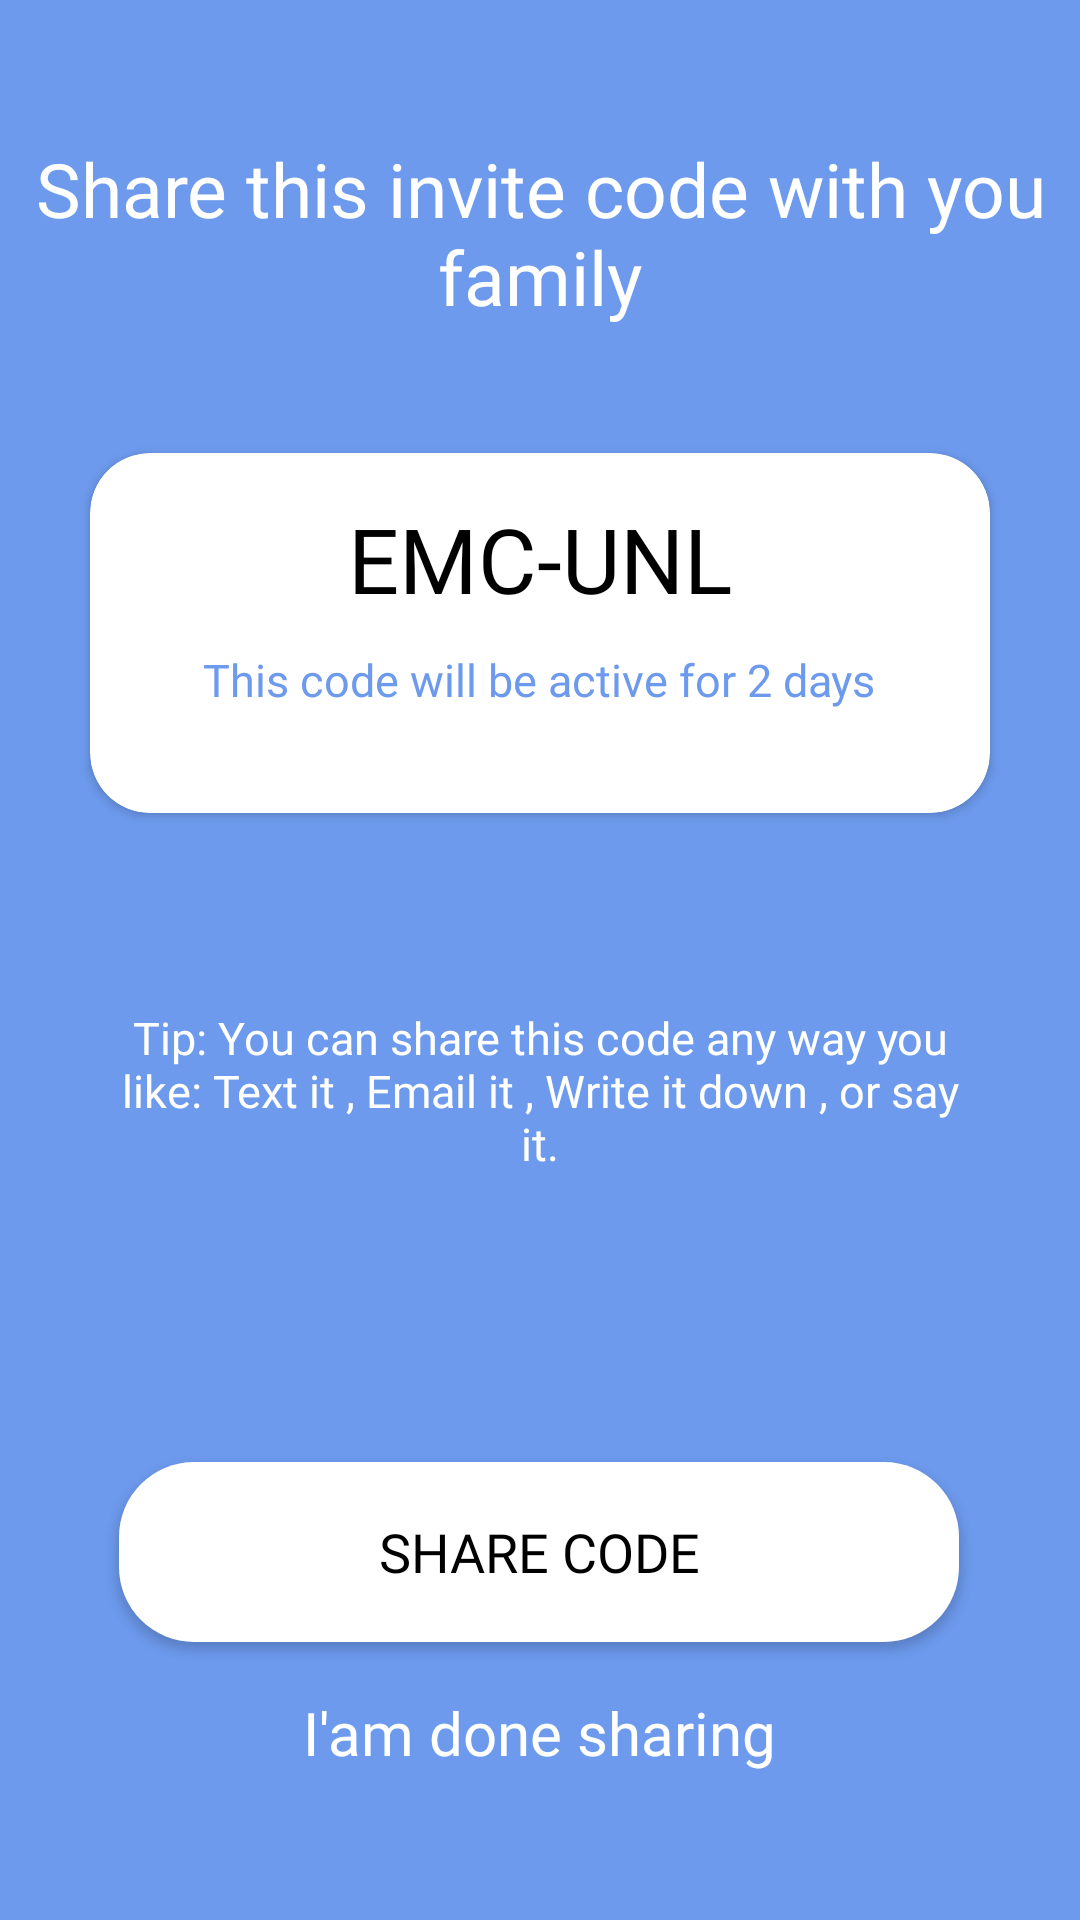

Write the Android layout XML for this screen, with the resource values it uses.
<!-- AndroidManifest.xml: application theme AppTheme -->
<!-- res/layout/invite_code_page.xml -->
<?xml version="1.0" encoding="utf-8"?>
<androidx.constraintlayout.widget.ConstraintLayout xmlns:android="http://schemas.android.com/apk/res/android"
    xmlns:app="http://schemas.android.com/apk/res-auto"
    xmlns:tools="http://schemas.android.com/tools"
    android:layout_width="match_parent"
    android:layout_height="match_parent"
    android:background="@color/colorPrimary"
    tools:context=".InviteCodePage">


    <TextView
        android:id="@+id/textView3"
        android:layout_width="wrap_content"
        android:layout_height="wrap_content"
        android:layout_marginTop="36dp"
        android:fontFamily="@font/psbold"
        android:gravity="center"
        android:padding="10dp"
        android:text="Share this invite code with you family"
        android:textColor="#fff"
        android:textSize="25sp"

        app:layout_constraintBottom_toTopOf="@+id/textView5"
        app:layout_constraintEnd_toEndOf="parent"
        app:layout_constraintHorizontal_bias="1.0"
        app:layout_constraintStart_toStartOf="parent"
        app:layout_constraintTop_toTopOf="parent"
        app:layout_constraintVertical_bias="0.0" />

    <TextView
        android:id="@+id/textView5"
        android:layout_width="350dp"
        android:layout_height="127dp"
        android:layout_marginTop="300dp"
        android:fontFamily="@font/psbold"
        android:gravity="center"
        android:padding="30dp"
        android:text="Tip: You can share this code any way you like: Text it , Email it , Write it down , or say it."
        android:textColor="#fff"
        android:textSize="15sp"

        app:layout_constraintBottom_toTopOf="@+id/sharecode"
        app:layout_constraintEnd_toEndOf="parent"
        app:layout_constraintHorizontal_bias="0.491"
        app:layout_constraintStart_toStartOf="parent"
        app:layout_constraintTop_toTopOf="parent"
        app:layout_constraintVertical_bias="0.0" />

    <androidx.cardview.widget.CardView
        android:id="@+id/CARDview"
        android:layout_width="300dp"
        android:layout_height="120dp"
        android:background="@drawable/buttonbgwhite"
        android:layout_marginTop="32dp"
        app:cardCornerRadius="20dp"
        android:elevation="10dp"
        app:layout_constraintEnd_toEndOf="parent"
        app:layout_constraintStart_toStartOf="parent"
        app:layout_constraintTop_toBottomOf="@+id/textView3" >

        <LinearLayout
            android:layout_width="match_parent"
            android:layout_height="match_parent"
            android:orientation="vertical"
            >

        <TextView
            android:id="@+id/InviteCodeTextView"
            android:layout_width="wrap_content"
            android:layout_height="wrap_content"
            android:layout_gravity="center"
            android:fontFamily="@font/psbold"
            android:text="EMC-UNL"
            android:layout_marginTop="15dp"
            android:textColor="#000"
            android:textSize="30sp"

            />

            <TextView
                android:id="@+id/InviteCodeDesc"
                android:layout_width="wrap_content"
                android:layout_height="wrap_content"
                android:layout_gravity="center"
                android:layout_marginTop="10dp"
                android:fontFamily="@font/psregular"
                android:text="This code will be active for 2 days"
                android:textColor="@color/colorPrimary"
                android:textSize="15sp"

                />


        </LinearLayout>

    </androidx.cardview.widget.CardView>


    <Button
        android:id="@+id/sharecode"
        android:layout_width="280dp"
        android:layout_height="60dp"
        android:background="@drawable/buttonbgwhite"
        android:fontFamily="@font/psbold"
        android:text="@string/share_code"
        android:textColor="#000"
        android:textSize="18sp"
        app:layout_constraintBottom_toBottomOf="parent"
        app:layout_constraintEnd_toEndOf="parent"
        app:layout_constraintHorizontal_bias="0.496"
        app:layout_constraintStart_toStartOf="parent"
        app:layout_constraintTop_toTopOf="parent"
        app:layout_constraintVertical_bias="0.84" />

    <TextView
        android:id="@+id/doneSharingg"
        android:layout_width="250dp"
        android:layout_height="50dp"
        android:layout_marginBottom="32dp"
        android:background="#000D0B0B"
        android:fontFamily="@font/psregular"
        android:gravity="center"
        android:text="I'am done sharing"
        android:textColor="#FFFFFF"
        android:textSize="20sp"
        app:layout_constraintBottom_toBottomOf="parent"
        app:layout_constraintEnd_toEndOf="parent"
        app:layout_constraintHorizontal_bias="0.496"
        app:layout_constraintStart_toStartOf="parent"
        app:layout_constraintTop_toBottomOf="@+id/sharecode" />

</androidx.constraintlayout.widget.ConstraintLayout>
<!-- resources referenced by this layout -->
<resources>
  <color name="colorPrimary">#6D9AED</color>
  <!-- drawable buttonbgwhite (drawable) -->
  <?xml version = "1.0" encoding = "utf-8"?>
  <selector xmlns:android = "http://schemas.android.com/apk/res/android">
      <item android:state_pressed = "false">
          <shape android:shape = "rectangle">
              <gradient
  
                  android:startColor="#FFFFFF"
  
                  android:endColor="#FFFFFF"/>
              <corners android:radius="25dp" />
          </shape>
      </item>
      <item android:state_pressed = "true">
          <shape android:shape = "rectangle">
              <gradient
                  android:startColor="#FFFFFF"
  
                  android:endColor="#E7E7E7"/>
  
              <corners android:radius="25dp"/>
          </shape>
      </item>
  
  </selector>
  <string name="share_code">Share Code</string>
  <style name="AppTheme" parent="Theme.AppCompat.Light.NoActionBar">
          
          <item name="colorPrimary">@color/colorPrimary</item>
          <item name="colorPrimaryDark">@color/colorPrimaryDark</item>
          <item name="colorAccent">@color/colorPrimaryDark</item>
  
  
      </style>
  <color name="colorPrimaryDark">#6D9AED</color>
</resources>
